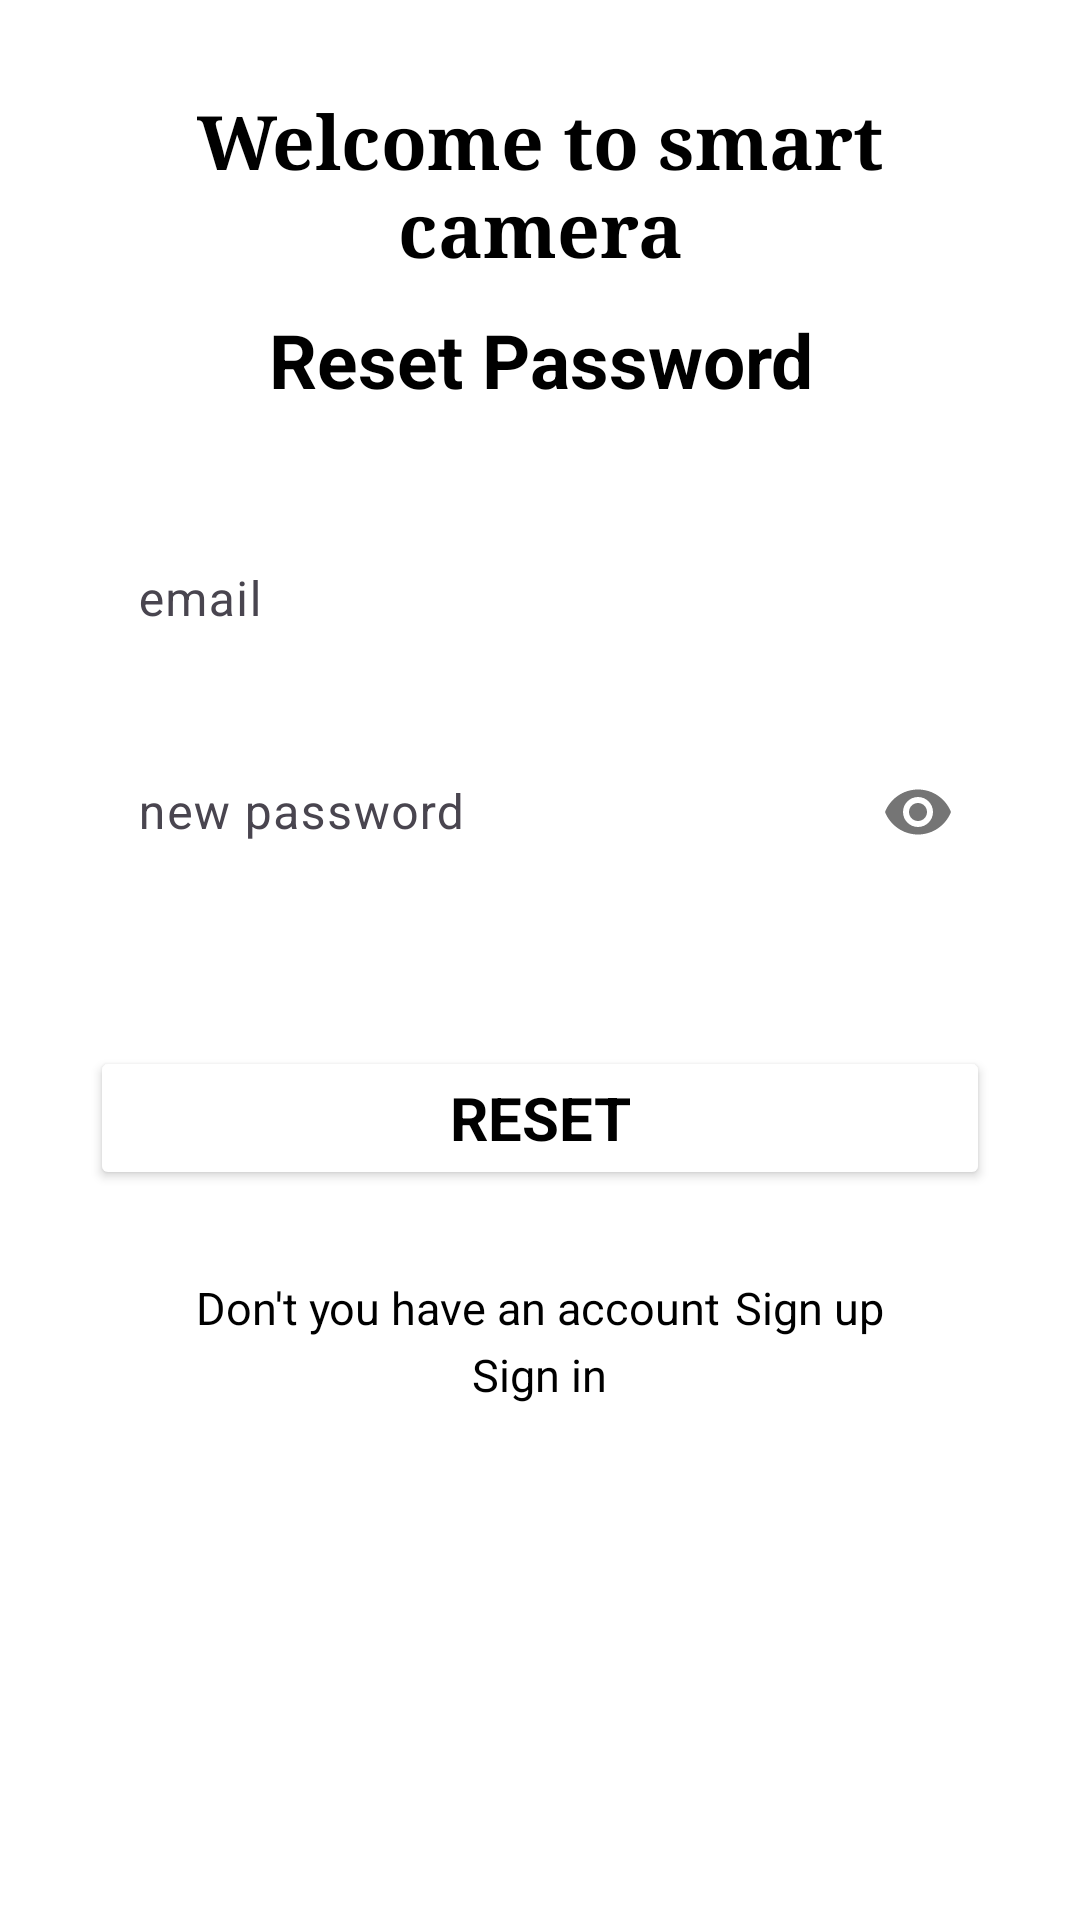

Write the Android layout XML for this screen, with the resource values it uses.
<!-- AndroidManifest.xml: application theme Theme.SmartCam -->
<!-- res/layout/resetpassword.xml -->
<?xml version="1.0" encoding="utf-8"?>
<LinearLayout xmlns:android="http://schemas.android.com/apk/res/android"
    xmlns:app="http://schemas.android.com/apk/res-auto"
    xmlns:tools="http://schemas.android.com/tools"
    android:layout_width="match_parent"
    android:layout_height="match_parent"
    tools:context=".log_in">
    <ScrollView
        android:layout_width="match_parent"
        android:background="@color/white"
        android:layout_height="match_parent">
        <LinearLayout
            android:padding="30dp"
            android:layout_width="match_parent"
            android:layout_height="match_parent"
            android:orientation="vertical"
            >

            <TextView
                android:layout_width="match_parent"
                android:layout_height="wrap_content"
                android:fontFamily="serif"
                android:gravity="center"
                android:text="Welcome to smart camera"
                android:textColor="@color/black"
                android:textSize="25sp"
                android:textStyle="bold" />

            <TextView
                android:layout_width="match_parent"
                android:layout_height="wrap_content"
                android:layout_marginTop="10dp"
                android:fontFamily="sans-serif"
                android:gravity="center"
                android:text="Reset Password"
                android:textColor="@color/black"
                android:textSize="25sp"
                android:textStyle="bold" />
            <com.google.android.material.textfield.TextInputLayout
                android:layout_width="match_parent"
                android:layout_height="wrap_content"
                android:layout_marginTop="30dp">
                <com.google.android.material.textfield.TextInputEditText
                    android:id="@+id/input_email"
                    android:layout_width="match_parent"
                    android:layout_height="wrap_content"
                    android:hint="email"
                    android:inputType="textEmailAddress"
                    android:background="@color/white"
                    android:textColorHint="@color/black"
                    android:textColor="@color/black"
                    />
            </com.google.android.material.textfield.TextInputLayout>

            <com.google.android.material.textfield.TextInputLayout
                android:layout_width="match_parent"
                android:layout_height="wrap_content"
                android:layout_marginTop="10dp"
                app:passwordToggleEnabled="true">
                <com.google.android.material.textfield.TextInputEditText
                    android:id="@+id/input_passwd"
                    android:layout_width="match_parent"
                    android:layout_height="wrap_content"
                    android:inputType="textPassword"
                    android:hint="new password"
                    android:background="@color/white"
                    android:textColorHint="@color/black"
                    android:textColor="@color/black"
                    />
            </com.google.android.material.textfield.TextInputLayout>

            <Button
                android:id="@+id/btn_signin"
                android:layout_width="match_parent"
                android:layout_height="wrap_content"
                android:layout_marginTop="50dp"
                android:backgroundTint="@color/white"
                android:fontFamily="sans-serif"
                android:text="Reset"
                android:onClick="home"
                android:textColor="@color/black"
                android:textSize="20sp"
                android:textStyle="bold" />
            <TextView
                android:layout_width="wrap_content"
                android:layout_height="wrap_content"
                android:text=""/>

            <LinearLayout
                android:layout_width="match_parent"
                android:layout_height="wrap_content"
                android:layout_marginTop="10dp"
                android:gravity="center"
                android:orientation="horizontal">

                <TextView
                    android:layout_width="wrap_content"
                    android:layout_height="wrap_content"
                    android:fontFamily="sans-serif"
                    android:text="Don't you have an account"
                    android:textColor="@color/black"
                    android:textSize="15sp" />

                <TextView
                    android:id="@+id/tv_signup"
                    android:layout_width="wrap_content"
                    android:layout_height="wrap_content"
                    android:layout_marginLeft="5dp"
                    android:fontFamily="sans-serif"
                    android:text="Sign up"
                    android:textColor="@color/black"
                    android:textSize="15sp" />
            </LinearLayout>

            <LinearLayout
                android:layout_width="match_parent"
                android:layout_height="wrap_content"
                android:layout_marginTop="2dp"
                android:gravity="center"
                android:orientation="horizontal">

                <TextView
                    android:layout_width="wrap_content"
                    android:layout_height="wrap_content"
                    android:fontFamily="sans-serif"
                    android:text="Sign in"
                    android:textColor="@color/black"
                    android:textSize="15sp" />
            </LinearLayout>
        </LinearLayout>
    </ScrollView>
</LinearLayout>
<!-- resources referenced by this layout -->
<resources>
  <style name="Theme.SmartCam" parent="Base.Theme.SmartCam" />
  <style name="Base.Theme.SmartCam" parent="Theme.Material3.DayNight.NoActionBar">
          
          
      </style>
  <!-- not gathered from this repository: default colours our renderer supplied (Android Studio template values) -->
  <color name="black">#FF000000</color>
  <color name="white">#FFFFFFFF</color>
</resources>
